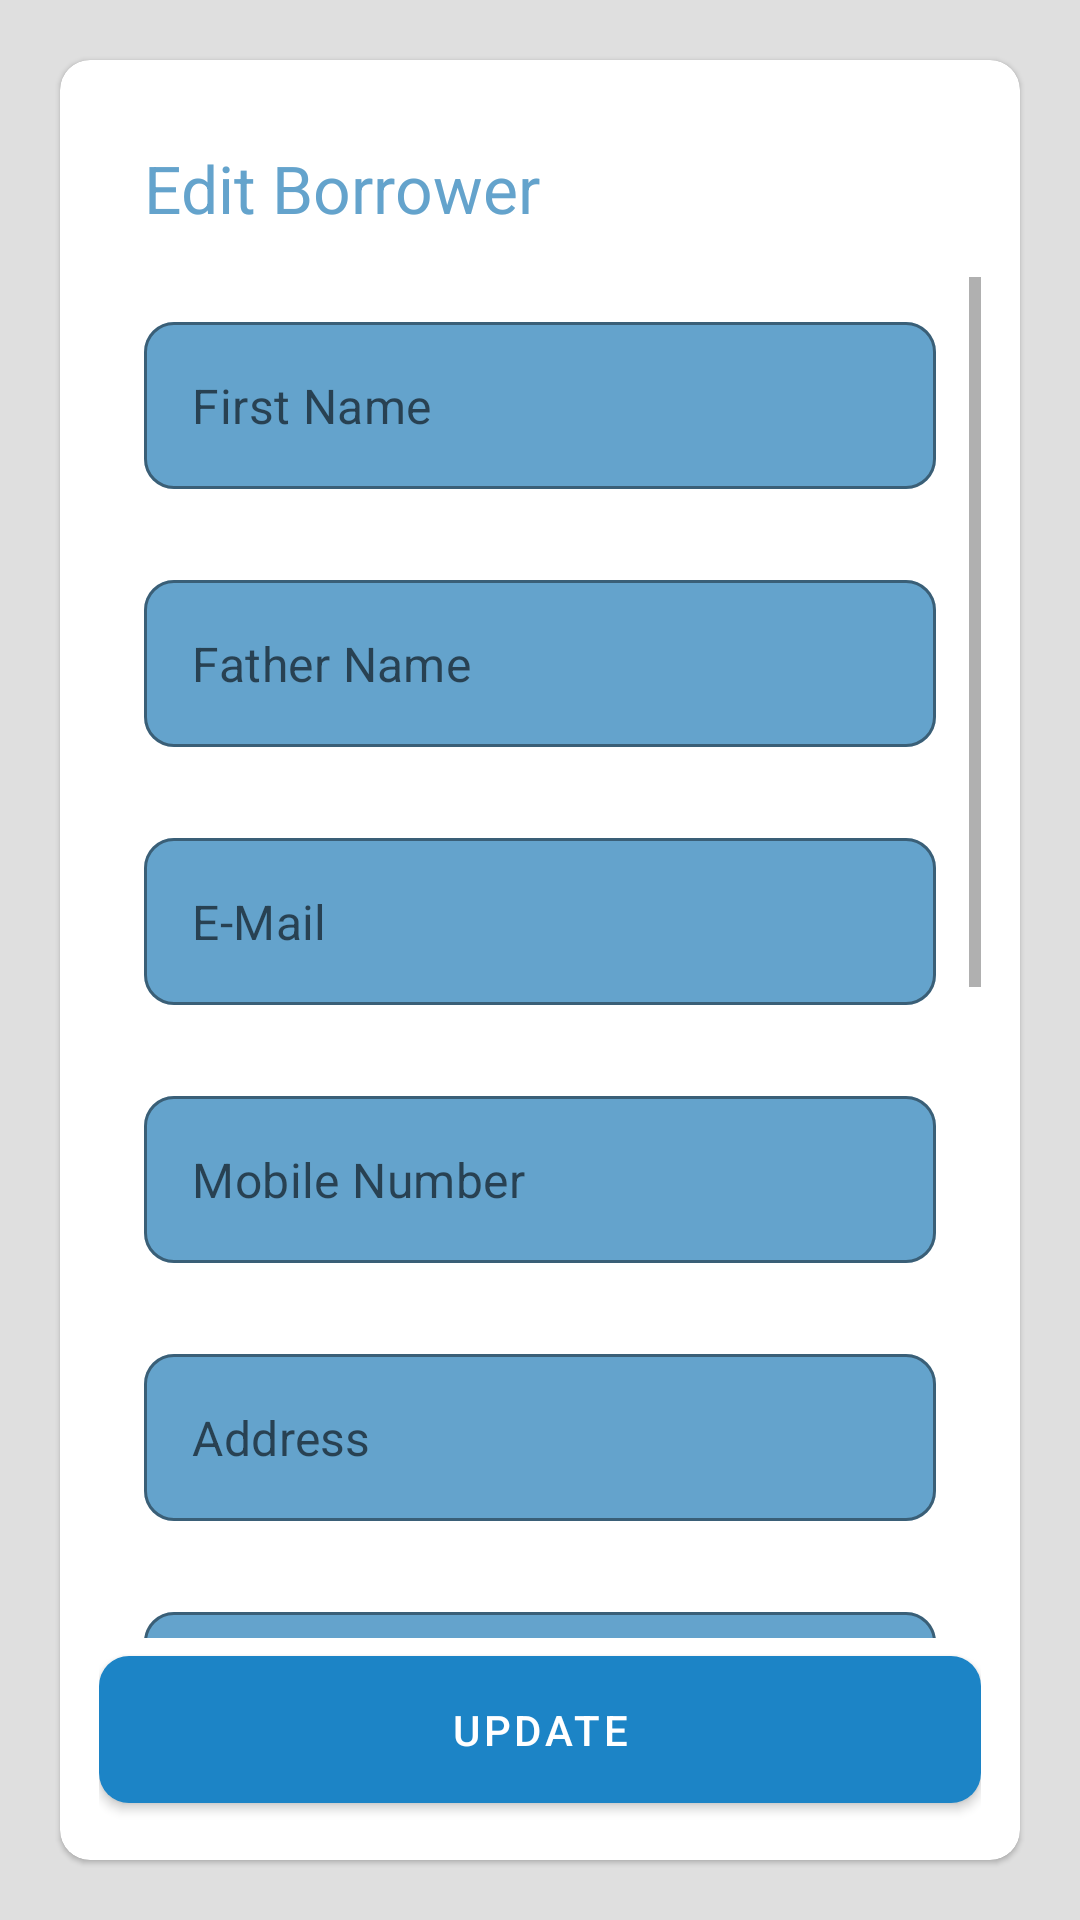

Reconstruct the res/layout file that produces this screen, plus the resources it refers to.
<!-- AndroidManifest.xml: application theme Theme.Sample -->
<!-- res/layout/activity_borrower_edit.xml -->
<?xml version="1.0" encoding="utf-8"?>
<RelativeLayout xmlns:android="http://schemas.android.com/apk/res/android"
    xmlns:app="http://schemas.android.com/apk/res-auto"
    xmlns:tools="http://schemas.android.com/tools"
    android:layout_width="match_parent"
    android:layout_height="match_parent"
    tools:context=".ui.borrower.EditActivity">
    <com.google.android.material.card.MaterialCardView
        app:cardCornerRadius="@dimen/form_element_radius"
        app:contentPadding="@dimen/content_padding"
        android:layout_margin="@dimen/outer_layout_margin"
        android:layout_alignParentTop="true"
        android:layout_width="match_parent"
        android:layout_height="match_parent">
        <LinearLayout
            android:layout_margin="@dimen/inner_layout_margin"
            android:layout_width="match_parent"
            android:layout_height="wrap_content"
            android:gravity="center"
            android:orientation="vertical">
            <com.google.android.material.textview.MaterialTextView
                android:layout_margin="@dimen/inner_layout_margin"
                android:padding="@dimen/content_margin"
                android:text="Edit Borrower"
                android:textColor="@color/primaryLite"
                android:textSize="22sp"
                android:gravity="start"
                android:layout_width="match_parent"
                android:layout_height="wrap_content"/>
            <ScrollView
                android:layout_weight="1"
                android:layout_width="match_parent"
                android:layout_height="0dp">
                <LinearLayout
                    android:layout_margin="@dimen/inner_layout_margin"
                    android:layout_width="match_parent"
                    android:layout_height="wrap_content"
                    android:gravity="center"
                    android:orientation="vertical">
                    <com.google.android.material.textfield.TextInputLayout
                        style="@style/TextInput"
                        android:layout_width="match_parent"
                        android:layout_height="wrap_content">
                        <com.google.android.material.textfield.TextInputEditText
                            android:id="@+id/first_name"
                            android:hint="First Name"
                            android:inputType="text"
                            android:importantForAutofill="no"
                            android:layout_width="match_parent"
                            android:layout_height="wrap_content"/>
                    </com.google.android.material.textfield.TextInputLayout>
                    <com.google.android.material.textfield.TextInputLayout
                        style="@style/TextInput"
                        android:layout_width="match_parent"
                        android:layout_height="wrap_content">
                        <com.google.android.material.textfield.TextInputEditText
                            android:id="@+id/father_name"
                            android:hint="Father Name"
                            android:inputType="text"
                            android:importantForAutofill="no"
                            android:layout_width="match_parent"
                            android:layout_height="wrap_content"/>
                    </com.google.android.material.textfield.TextInputLayout>
                    <com.google.android.material.textfield.TextInputLayout
                        style="@style/TextInput"
                        android:layout_width="match_parent"
                        android:layout_height="wrap_content">
                        <com.google.android.material.textfield.TextInputEditText
                            android:id="@+id/e_mail"
                            android:hint="E-Mail"
                            android:inputType="text"
                            android:importantForAutofill="no"
                            android:layout_width="match_parent"
                            android:layout_height="wrap_content"/>
                    </com.google.android.material.textfield.TextInputLayout>
                    <com.google.android.material.textfield.TextInputLayout
                        style="@style/TextInput"
                        android:layout_width="match_parent"
                        android:layout_height="wrap_content">
                        <com.google.android.material.textfield.TextInputEditText
                            android:id="@+id/mobile_number"
                            android:hint="Mobile Number"
                            android:inputType="number"
                            android:importantForAutofill="no"
                            android:layout_width="match_parent"
                            android:layout_height="wrap_content"/>
                    </com.google.android.material.textfield.TextInputLayout>
                    <com.google.android.material.textfield.TextInputLayout
                        style="@style/TextInput"
                        android:layout_width="match_parent"
                        android:layout_height="wrap_content">
                        <com.google.android.material.textfield.TextInputEditText
                            android:id="@+id/address"
                            android:hint="Address"
                            android:maxLines="10"
                            android:inputType="text"
                            android:importantForAutofill="no"
                            android:layout_width="match_parent"
                            android:layout_height="wrap_content"/>
                    </com.google.android.material.textfield.TextInputLayout>
                    <com.google.android.material.textfield.TextInputLayout
                        style="@style/TextInput"
                        android:layout_width="match_parent"
                        android:layout_height="wrap_content">
                        <com.google.android.material.textfield.TextInputEditText
                            android:id="@+id/occupation"
                            android:hint="Occupation"
                            android:inputType="text"
                            android:importantForAutofill="no"
                            android:layout_width="match_parent"
                            android:layout_height="wrap_content"/>
                    </com.google.android.material.textfield.TextInputLayout>
                    <com.google.android.material.textfield.TextInputLayout
                        style="@style/TextInput"
                        android:layout_width="match_parent"
                        android:layout_height="wrap_content">
                        <com.google.android.material.textfield.TextInputEditText
                            android:id="@+id/monthly_income"
                            android:hint="Monthly Income"
                            android:inputType="number"
                            android:importantForAutofill="no"
                            android:layout_width="match_parent"
                            android:layout_height="wrap_content"/>
                    </com.google.android.material.textfield.TextInputLayout>
                    <com.google.android.material.textfield.TextInputLayout
                        style="@style/TextInput"
                        android:layout_width="match_parent"
                        android:layout_height="wrap_content">
                        <com.google.android.material.textfield.TextInputEditText
                            android:id="@+id/proof_no"
                            android:hint="PROOF NO"
                            android:inputType="text"
                            android:importantForAutofill="no"
                            android:layout_width="match_parent"
                            android:layout_height="wrap_content"/>
                    </com.google.android.material.textfield.TextInputLayout>
                    <com.google.android.material.textfield.TextInputLayout
                        style="@style/TextInput"
                        android:layout_width="match_parent"
                        android:layout_height="wrap_content">
                        <com.google.android.material.textfield.TextInputEditText
                            android:id="@+id/reference_name"
                            android:hint="Reference Name"
                            android:inputType="text"
                            android:importantForAutofill="no"
                            android:layout_width="match_parent"
                            android:layout_height="wrap_content"/>
                    </com.google.android.material.textfield.TextInputLayout>
                    <com.google.android.material.textfield.TextInputLayout
                        style="@style/TextInput"
                        android:layout_width="match_parent"
                        android:layout_height="wrap_content">
                        <com.google.android.material.textfield.TextInputEditText
                            android:id="@+id/reference_mobile"
                            android:hint="Reference Mobile"
                            android:inputType="text"
                            android:importantForAutofill="no"
                            android:layout_width="match_parent"
                            android:layout_height="wrap_content"/>
                    </com.google.android.material.textfield.TextInputLayout>
                </LinearLayout>
            </ScrollView>
            <com.google.android.material.button.MaterialButton
                android:id="@+id/updateBorrower"
                android:layout_gravity="bottom"
                android:padding="@dimen/button_padding"
                app:cornerRadius="@dimen/form_element_radius"
                android:text="Update"
                android:layout_width="match_parent"
                android:layout_height="wrap_content"/>
        </LinearLayout>
    </com.google.android.material.card.MaterialCardView>
</RelativeLayout>
<!-- resources referenced by this layout -->
<resources>
  <color name="primaryLite">#64A3CC</color>
  <dimen name="button_padding">15dp</dimen>
  <dimen name="content_margin">5dp</dimen>
  <dimen name="content_padding">3dp</dimen>
  <dimen name="form_element_radius">10dp</dimen>
  <dimen name="inner_layout_margin">10dp</dimen>
  <dimen name="outer_layout_margin">20dp</dimen>
  <style name="TextInput" parent="Widget.MaterialComponents.TextInputLayout.OutlinedBox">
          <item name="boxCornerRadiusBottomStart">@dimen/form_element_radius</item>
          <item name="boxCornerRadiusBottomEnd">@dimen/form_element_radius</item>
          <item name="boxCornerRadiusTopStart">@dimen/form_element_radius</item>
          <item name="boxCornerRadiusTopEnd">@dimen/form_element_radius</item>
          <item name="boxBackgroundColor">@color/primaryLite</item>
          <item name="startIconTint">@color/secondaryLite</item>
          <item name="android:gravity">center_vertical</item>
          <item name="boxStrokeColor">@color/primary</item>
          <item name="android:layout_margin">5dp</item>
          <item name="boxBackgroundMode">outline</item>
          <item name="errorEnabled">true</item>
          <item name="errorTextColor">@color/danger</item>
          <item name="hintEnabled">false</item>
          <item name="maxLines">1</item>
      </style>
  <style name="Theme.Sample" parent="Theme.MaterialComponents.DayNight.NoActionBar">
          
          <item name="colorPrimary">@color/primary</item>
          <item name="colorPrimaryVariant">@color/primaryLite</item>
          <item name="colorOnPrimary">@color/white</item>
          
          <item name="colorSecondary">@color/secondary</item>
          <item name="colorSecondaryVariant">@color/secondaryLite</item>
          <item name="colorOnSecondary">@color/black</item>
          
          <item name="android:statusBarColor" tools:targetApi="l">?attr/colorPrimaryVariant</item>
          
          <item name="android:windowBackground">@color/secondaryLite</item>
          <item name="android:textColor">@color/text</item>
          <item name="android:editTextColor">@color/text</item>
  
          <item name="android:activityOpenEnterAnimation">@anim/open_enter</item>
          <item name="android:activityOpenExitAnimation">@anim/open_exit</item>
          <item name="android:activityCloseEnterAnimation">@anim/close_enter</item>
          <item name="android:activityCloseExitAnimation">@anim/close_exit</item>
  
      </style>
  <color name="secondaryLite">#DFDFDF</color>
  <color name="primary">#1C84C6</color>
  <color name="danger">#FD3B18</color>
  <color name="white">#FFFFFFFF</color>
  <color name="secondary">#8F8F8F</color>
  <color name="black">#FF000000</color>
  <color name="text">#000000</color>
</resources>
